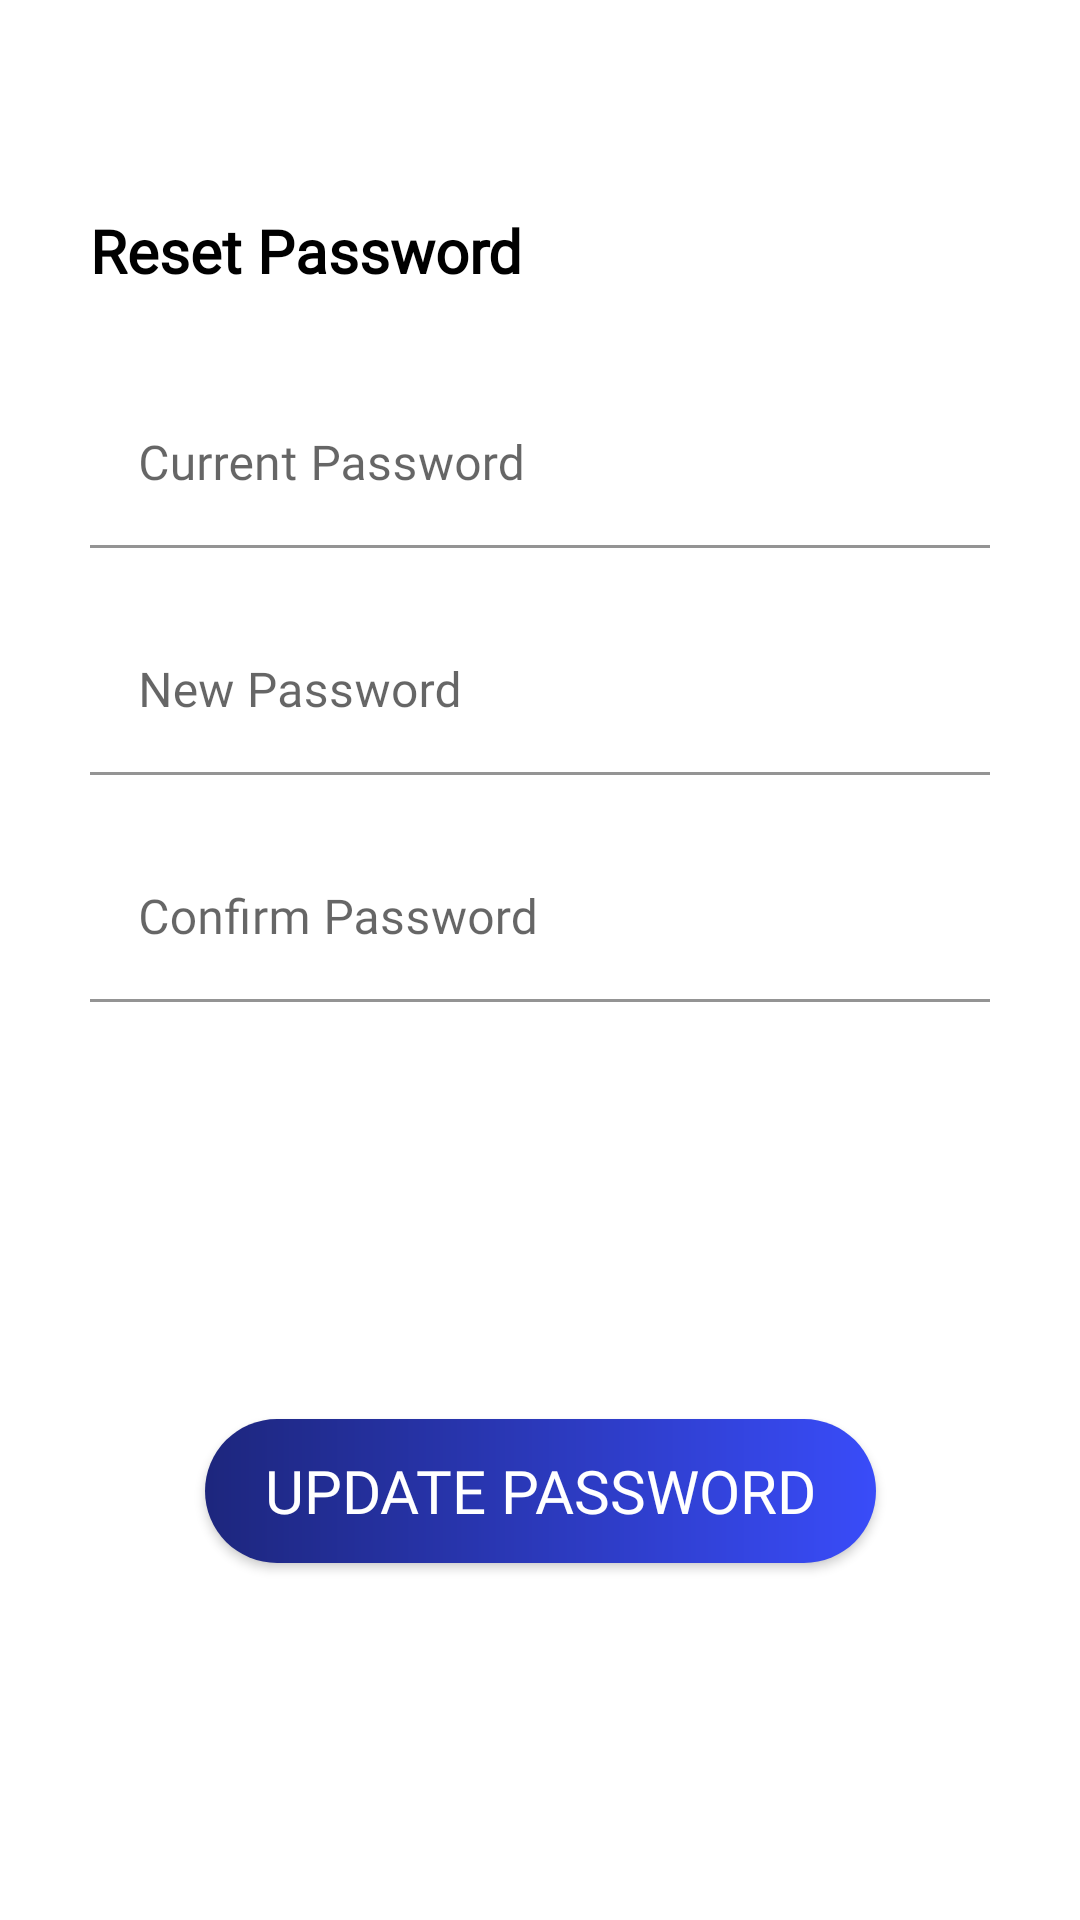

This screen was rendered from an Android layout file. Write that file and the resources it references.
<!-- AndroidManifest.xml: application theme Theme.Senior -->
<!-- res/layout/password_dialog.xml -->
<?xml version="1.0" encoding="utf-8"?>
<androidx.constraintlayout.widget.ConstraintLayout xmlns:android="http://schemas.android.com/apk/res/android"
    xmlns:app="http://schemas.android.com/apk/res-auto"
    xmlns:tools="http://schemas.android.com/tools"
    android:layout_width="match_parent"
    android:layout_height="wrap_content"
    android:background="@drawable/blue_background"
    android:backgroundTint="#FFFFFF">

    <ImageView
        android:id="@+id/img_back_editPassword"
        android:layout_width="30dp"
        android:layout_height="30dp"
        android:layout_marginStart="10dp"
        android:layout_marginTop="10dp"
        android:background="?attr/selectableItemBackgroundBorderless"
        android:src="@drawable/baseline_arrow_back_24"
        app:layout_constraintStart_toStartOf="parent"
        app:layout_constraintTop_toTopOf="parent"
        app:tint="#000000" />

    <TextView
        android:id="@+id/textView"
        android:layout_width="wrap_content"
        android:layout_height="wrap_content"
        android:layout_marginStart="30dp"
        android:layout_marginTop="30dp"
        android:fontFamily="@font/fredoka_one"
        android:text="@string/reset_password"
        android:textColor="#000000"
        android:textSize="20sp"
        android:textStyle="bold"
        app:layout_constraintStart_toStartOf="parent"
        app:layout_constraintTop_toBottomOf="@+id/img_back_editPassword" />

    <com.google.android.material.textfield.TextInputLayout
        android:id="@+id/textInputLayout"
        style="@style/ThemeOverlay.Material3.TextInputEditText.OutlinedBox"
        android:layout_width="0dp"
        android:layout_height="wrap_content"
        android:layout_marginStart="30dp"
        android:layout_marginTop="30dp"
        android:layout_marginEnd="30dp"
        android:hint="@string/current_password"
        app:layout_constraintEnd_toEndOf="parent"
        app:layout_constraintStart_toStartOf="parent"
        app:layout_constraintTop_toBottomOf="@+id/textView">

        <com.google.android.material.textfield.TextInputEditText
            android:id="@+id/et_current_password"
            android:layout_width="match_parent"
            android:layout_height="wrap_content"
            android:backgroundTint="#FFFFFF"
            android:fontFamily="@font/fredoka_one"
            android:inputType="textPassword" />
    </com.google.android.material.textfield.TextInputLayout>

    <com.google.android.material.textfield.TextInputLayout
        android:id="@+id/textInputLayout2"
        android:layout_width="0dp"
        android:layout_height="wrap_content"
        android:layout_marginStart="30dp"
        android:layout_marginTop="20dp"
        android:layout_marginEnd="30dp"
        android:hint="@string/new_password"
        app:layout_constraintEnd_toEndOf="parent"
        app:layout_constraintStart_toStartOf="parent"
        app:layout_constraintTop_toBottomOf="@+id/textInputLayout">

        <com.google.android.material.textfield.TextInputEditText
            android:id="@+id/et_new_password"
            android:layout_width="match_parent"
            android:layout_height="wrap_content"
            android:background="#FFFFFF"
            android:fontFamily="@font/fredoka_one"
            android:inputType="textPassword" />
    </com.google.android.material.textfield.TextInputLayout>

    <com.google.android.material.textfield.TextInputLayout
        android:id="@+id/textInputLayout3"
        android:layout_width="0dp"
        android:layout_height="wrap_content"
        android:layout_marginStart="30dp"
        android:layout_marginTop="20dp"
        android:layout_marginEnd="30dp"
        android:hint="@string/confirm_new_password"
        app:layout_constraintEnd_toEndOf="parent"
        app:layout_constraintStart_toStartOf="parent"
        app:layout_constraintTop_toBottomOf="@+id/textInputLayout2">

        <com.google.android.material.textfield.TextInputEditText
            android:id="@+id/et_confirm_password"
            android:layout_width="match_parent"
            android:layout_height="wrap_content"
            android:background="#FFFFFF"
            android:fontFamily="@font/fredoka_one"
            android:inputType="textPassword" />
    </com.google.android.material.textfield.TextInputLayout>

    <androidx.appcompat.widget.AppCompatButton
        android:id="@+id/btn_update_password"
        android:layout_width="wrap_content"
        android:layout_height="wrap_content"
        android:layout_marginTop="50dp"
        android:layout_marginBottom="30dp"
        android:background="@drawable/blue_button"
        android:fontFamily="@font/fredoka_one"
        android:paddingStart="20dp"
        android:paddingEnd="20dp"
        android:text="@string/update_password"
        android:textColor="#FFFFFF"
        android:textSize="20sp"
        app:layout_constraintBottom_toBottomOf="parent"
        app:layout_constraintEnd_toEndOf="parent"
        app:layout_constraintStart_toStartOf="parent"
        app:layout_constraintTop_toBottomOf="@+id/textInputLayout3" />

    <TextView
        android:id="@+id/tv_error_password"
        android:layout_width="wrap_content"
        android:layout_height="wrap_content"
        android:textColor="#F30000"
        android:textSize="16sp"
        app:layout_constraintBottom_toTopOf="@+id/btn_update_password"
        app:layout_constraintEnd_toEndOf="parent"
        app:layout_constraintStart_toStartOf="parent"
        app:layout_constraintTop_toBottomOf="@+id/textInputLayout3" />
</androidx.constraintlayout.widget.ConstraintLayout>
<!-- resources referenced by this layout -->
<resources>
  <!-- drawable blue_background (drawable) -->
  <?xml version="1.0" encoding="utf-8"?>
  <shape xmlns:android="http://schemas.android.com/apk/res/android"
      android:shape="rectangle">
      <corners android:radius="30dp"/>
  
      <gradient
          android:startColor="#1D267D"
          android:endColor="#394CF9"
          android:angle="90" />
  </shape>
  <!-- drawable blue_button (drawable) -->
  <?xml version="1.0" encoding="utf-8"?>
  <shape xmlns:android="http://schemas.android.com/apk/res/android"
      android:shape="rectangle">
      <corners android:radius="30dp"/>
      
      <gradient
          android:startColor="#1D267D"
          android:endColor="#394CF9"
          android:angle="0" />
  </shape>
  <string name="confirm_new_password">Confirm Password</string>
  <string name="current_password">Current Password</string>
  <string name="new_password">New Password</string>
  <string name="reset_password">Reset Password</string>
  <string name="update_password">Update Password</string>
  <style name="Theme.Senior" parent="Theme.MaterialComponents.DayNight.NoActionBar">
          
          <item name="colorPrimary">@color/purple_500</item>
          <item name="colorPrimaryVariant">@color/purple_700</item>
          <item name="colorOnPrimary">@color/white</item>
          
          <item name="colorSecondary">@color/teal_200</item>
          <item name="colorSecondaryVariant">@color/teal_700</item>
          <item name="colorOnSecondary">@color/black</item>
          
          <item name="android:statusBarColor">?attr/colorPrimaryVariant</item>
          
      </style>
  <color name="purple_500">#481D93</color>
  <color name="purple_700">#FF3700B3</color>
  <color name="white">#FFFFFFFF</color>
  <color name="teal_200">#FF03DAC5</color>
  <color name="teal_700">#FF018786</color>
  <color name="black">#FF000000</color>
</resources>
